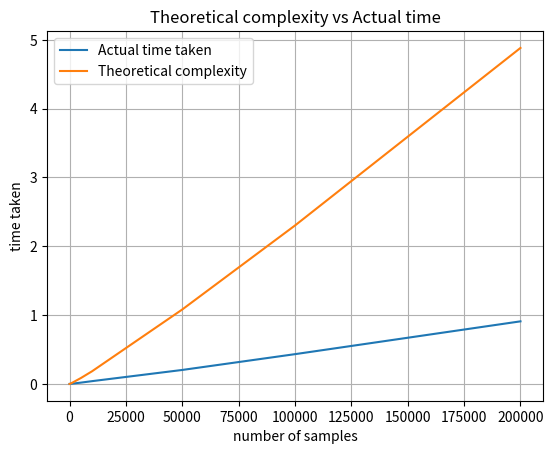

Write the Python code that produced this figure.
import numpy as np
import math
import time
import matplotlib.pyplot as plt


def maxCrossSubArr(Arr, low, mid, high):
    leftSum = -math.inf
    sum = 0
    maxLeft= maxRight = 0
    for i in range(mid, low-1, -1): 
        sum = sum + Arr[i]
        if sum > leftSum:
            leftSum = sum
            maxLeft = i
    
    rightSum = -math.inf
    sum = 0
    for j in range(mid + 1, high):
        sum = sum + Arr[j]
        if sum > rightSum:
            rightSum = sum
            maxRight = j
    return (maxLeft, maxRight, leftSum + rightSum)

def maxSubArr(Arr, low, high):
    if high == low:
        return (low,high,Arr[low-1])
    else:
        mid = (low + high) // 2
        leftLow, leftHigh, leftSum = maxSubArr(Arr, low, mid)
        rightLow, rightHigh, rightSum = maxSubArr(Arr, mid+1, high)
        crossLow, crossHigh, crossSum = maxCrossSubArr(Arr, low, mid, high)

        if leftSum >= rightSum and leftSum >= crossSum:
            return (leftLow, leftHigh, leftSum)
        elif rightSum >= leftSum and rightSum >= crossSum:
            return (rightLow, rightHigh, rightSum)
        else:
            return (crossLow, crossHigh, crossSum)



def timeTaken(n):

    # arr = [-5,1,2,9,-5,8]
    # arr = [2,-1,4,-5,4,3]
    # arr = [13,-3,-25,20,-3,-16,-23,18,20,-7,12,-5,-22,15,-4,7]
    arr = np.random.randint(-1000, 1000, n)         # generate array of size 'n' with random integers ranging from -1000 to 1000
    start = time.time()
    low,high,max_sum = maxSubArr(arr,0,len(arr))
    end = time.time()
    elapsedTime = end - start
    return elapsedTime

if __name__ == "__main__":

    nArray=[10, 50, 100, 500, 1000, 5000, 10000, 50000, 100000, 200000]   # Array of sample size
    timeArray = []
    complexEqArray = []
    c=1/500000 

    for i in range (len(nArray)):
        complexEq= c*(nArray[i]*np.log(nArray[i]))             # time complexity equation
        timeT = timeTaken(nArray[i])
        complexEqArray.append(complexEq)
        timeArray.append(timeT)                                # Array of actual time taken
    
    
    plt.plot(nArray, timeArray, label="Actual time taken")
    plt.plot(nArray, complexEqArray, label="Theoretical complexity")
    plt.xlabel("number of samples")
    plt.ylabel("time taken")
    plt.title("Theoretical complexity vs Actual time")
    plt.grid()
    plt.legend()
    plt.show()

